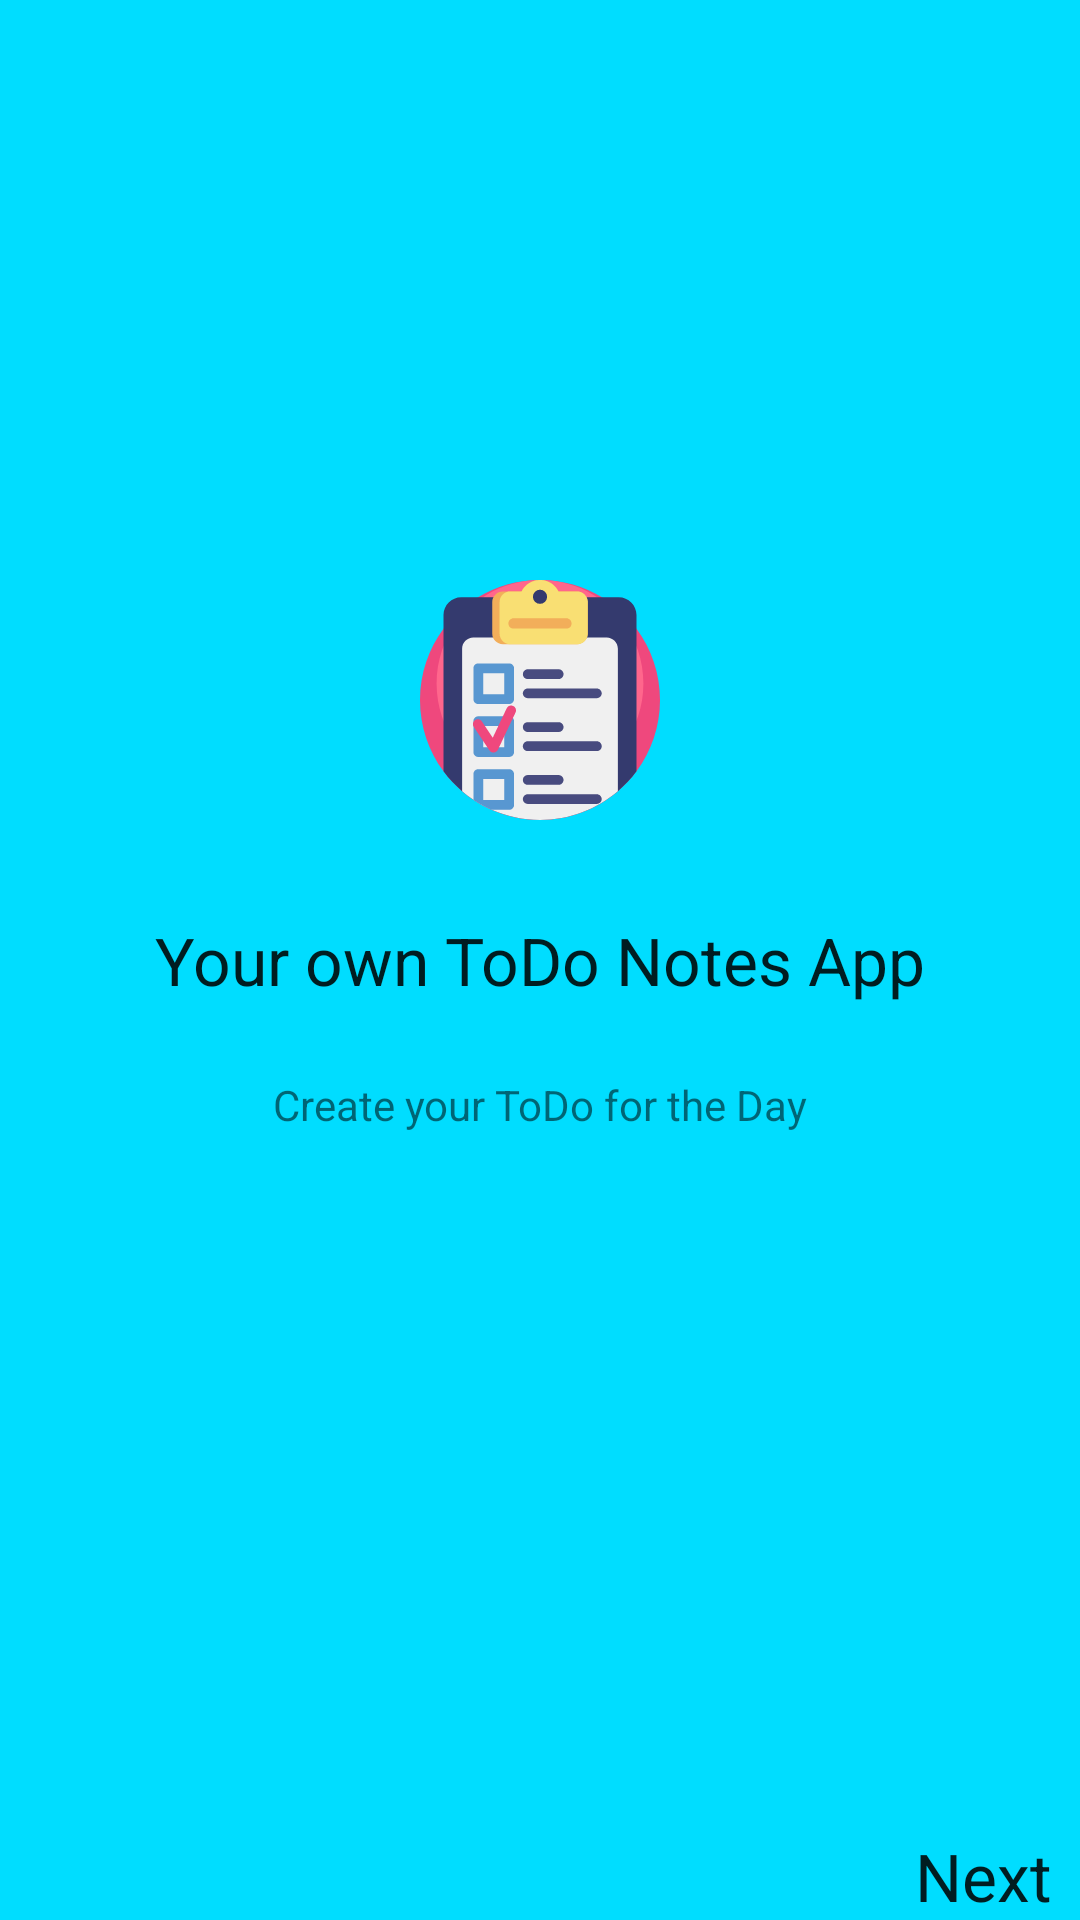

The Android layout XML behind this screen, and the referenced resources:
<!-- AndroidManifest.xml: application theme AppTheme -->
<!-- res/layout/fragment_on_boarding_one.xml -->
<?xml version="1.0" encoding="utf-8"?>
<androidx.constraintlayout.widget.ConstraintLayout xmlns:android="http://schemas.android.com/apk/res/android"
    xmlns:app="http://schemas.android.com/apk/res-auto"
    xmlns:tools="http://schemas.android.com/tools"
    android:layout_width="match_parent"
    android:layout_height="match_parent"
    android:background="@android:color/holo_blue_bright"
    tools:context=".onboarding.OnBoardingOneFragment">

    <TextView
        android:id="@+id/textView3"
        android:layout_width="wrap_content"
        android:layout_height="wrap_content"
        android:text="Your own ToDo Notes App"
        android:textAppearance="@style/TextAppearance.AppCompat.Large"
        app:layout_constraintBottom_toBottomOf="parent"
        app:layout_constraintEnd_toEndOf="parent"
        app:layout_constraintStart_toStartOf="parent"
        app:layout_constraintTop_toTopOf="parent" />

    <TextView
        android:layout_width="wrap_content"
        android:layout_height="wrap_content"
        android:text="Next"
        android:id="@+id/textViewNext"
        android:textAppearance="@style/TextAppearance.AppCompat.Large"
        app:layout_constraintBottom_toBottomOf="parent"
        app:layout_constraintEnd_toEndOf="parent"
        app:layout_constraintHorizontal_bias="0.97"
        app:layout_constraintStart_toStartOf="parent" />

    <ImageView
        android:id="@+id/imageView2"
        android:layout_width="80dp"
        android:layout_height="80dp"
        android:layout_marginBottom="32dp"
        android:src="@drawable/ic_checklist"
        app:layout_constraintBottom_toTopOf="@+id/textView3"
        app:layout_constraintEnd_toEndOf="parent"
        app:layout_constraintStart_toStartOf="parent" />

    <TextView
        android:id="@+id/textView4"
        android:layout_width="wrap_content"
        android:layout_height="wrap_content"
        android:layout_marginTop="24dp"
        android:text="Create your ToDo for the Day"
        app:layout_constraintEnd_toEndOf="parent"
        app:layout_constraintStart_toStartOf="parent"
        app:layout_constraintTop_toBottomOf="@+id/textView3" />

</androidx.constraintlayout.widget.ConstraintLayout>
<!-- resources referenced by this layout -->
<resources>
  <!-- drawable ic_checklist: vector/xml drawable (drawable, 6515 chars, omitted) -->
  <style name="AppTheme" parent="Theme.MaterialComponents.Light.DarkActionBar">
          
          <item name="colorPrimary">@color/colorPrimary</item>
          <item name="colorPrimaryDark">@color/colorPrimaryDark</item>
          <item name="colorAccent">@color/colorAccent</item>
      </style>
  <!-- not gathered from this repository: default colours our renderer supplied (Android Studio template values) -->
  <color name="colorPrimary">#FF6200EE</color>
  <color name="colorPrimaryDark">#FF3700B3</color>
  <color name="colorAccent">#FF03DAC5</color>
</resources>
